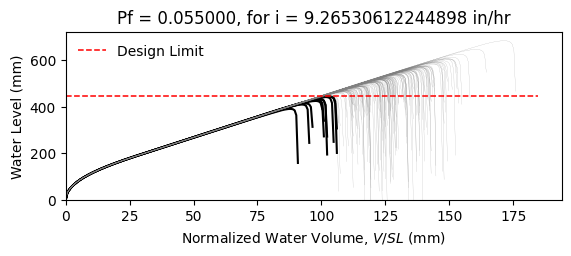

The data file committed next to this chart (first rows):
W14X22, L = 360.0 in, slope = 0.020833333333333332 in/in, dead load = 6.944444444444444e-05 kip/in…
zwlim AISC Appendix 2, zwlim DAMP, zwlim Proposed for ASCE 7, zwlim Neglect Ponding, dhnom Denver, dhnom New York, dhnom New Orleans, dh Denver, dh New York, dh New Orleans, dmax
15.16, 15.45, 13.32, 15.16, 0.8762, 0.8762, 0.8762, 2.924, 2.924, 2.924, 22, Safe, 
15.16, 15.45, 13.32, 15.16, 0.8762, 0.8762, 0.8762, 2.924, 2.924, 2.924, 19.21, Safe, 
15.16, 15.45, 13.32, 15.16, 0.8762, 0.8762, 0.8762, 2.924, 2.924, 2.924, 18.48, Safe, 
15.16, 15.45, 13.32, 15.16, 0.8762, 0.8762, 0.8762, 2.924, 2.924, 2.924, 21.72, Safe, 
15.16, 15.45, 13.32, 15.16, 0.8762, 0.8762, 0.8762, 2.924, 2.924, 2.924, 18.22, Safe, 
15.16, 15.45, 13.32, 15.16, 0.8762, 0.8762, 0.8762, 2.924, 2.924, 2.924, 26.89, Safe, 
15.16, 15.45, 13.32, 15.16, 0.8762, 0.8762, 0.8762, 2.924, 2.924, 2.924, 20.3, Safe, 
15.16, 15.45, 13.32, 15.16, 0.8762, 0.8762, 0.8762, 2.924, 2.924, 2.924, 18.4, Safe, 
15.16, 15.45, 13.32, 15.16, 0.8762, 0.8762, 0.8762, 2.924, 2.924, 2.924, 21.22, Safe, 
15.16, 15.45, 13.32, 15.16, 0.8762, 0.8762, 0.8762, 2.924, 2.924, 2.924, 19.94, Safe, 
15.16, 15.45, 13.32, 15.16, 0.8762, 0.8762, 0.8762, 2.924, 2.924, 2.924, 17.57, Safe, 
15.16, 15.45, 13.32, 15.16, 0.8762, 0.8762, 0.8762, 2.924, 2.924, 2.924, 16.97, Fail, 
15.16, 15.45, 13.32, 15.16, 0.8762, 0.8762, 0.8762, 2.924, 2.924, 2.924, 21.41, Safe, 
15.16, 15.45, 13.32, 15.16, 0.8762, 0.8762, 0.8762, 2.924, 2.924, 2.924, 18.81, Safe, 
15.16, 15.45, 13.32, 15.16, 0.8762, 0.8762, 0.8762, 2.924, 2.924, 2.924, 21.81, Safe, 
15.16, 15.45, 13.32, 15.16, 0.8762, 0.8762, 0.8762, 2.924, 2.924, 2.924, 19.81, Safe, 
15.16, 15.45, 13.32, 15.16, 0.8762, 0.8762, 0.8762, 2.924, 2.924, 2.924, 20.47, Safe, 
15.16, 15.45, 13.32, 15.16, 0.8762, 0.8762, 0.8762, 2.924, 2.924, 2.924, 22.41, Safe, 
15.16, 15.45, 13.32, 15.16, 0.8762, 0.8762, 0.8762, 2.924, 2.924, 2.924, 18.33, Safe, 
15.16, 15.45, 13.32, 15.16, 0.8762, 0.8762, 0.8762, 2.924, 2.924, 2.924, 19.28, Safe, 
15.16, 15.45, 13.32, 15.16, 0.8762, 0.8762, 0.8762, 2.924, 2.924, 2.924, 18.25, Safe, 
15.16, 15.45, 13.32, 15.16, 0.8762, 0.8762, 0.8762, 2.924, 2.924, 2.924, 21.65, Safe, 
15.16, 15.45, 13.32, 15.16, 0.8762, 0.8762, 0.8762, 2.924, 2.924, 2.924, 22.53, Safe, 
15.16, 15.45, 13.32, 15.16, 0.8762, 0.8762, 0.8762, 2.924, 2.924, 2.924, 20.05, Safe, 
15.16, 15.45, 13.32, 15.16, 0.8762, 0.8762, 0.8762, 2.924, 2.924, 2.924, 19.16, Safe, 
15.16, 15.45, 13.32, 15.16, 0.8762, 0.8762, 0.8762, 2.924, 2.924, 2.924, 16.89, Fail, 
15.16, 15.45, 13.32, 15.16, 0.8762, 0.8762, 0.8762, 2.924, 2.924, 2.924, 21.12, Safe, 
15.16, 15.45, 13.32, 15.16, 0.8762, 0.8762, 0.8762, 2.924, 2.924, 2.924, 20.81, Safe, 
15.16, 15.45, 13.32, 15.16, 0.8762, 0.8762, 0.8762, 2.924, 2.924, 2.924, 18.42, Safe, 
15.16, 15.45, 13.32, 15.16, 0.8762, 0.8762, 0.8762, 2.924, 2.924, 2.924, 23.25, Safe, 
15.16, 15.45, 13.32, 15.16, 0.8762, 0.8762, 0.8762, 2.924, 2.924, 2.924, 20.42, Safe, 
15.16, 15.45, 13.32, 15.16, 0.8762, 0.8762, 0.8762, 2.924, 2.924, 2.924, 21.15, Safe, 
15.16, 15.45, 13.32, 15.16, 0.8762, 0.8762, 0.8762, 2.924, 2.924, 2.924, 18.98, Safe, 
15.16, 15.45, 13.32, 15.16, 0.8762, 0.8762, 0.8762, 2.924, 2.924, 2.924, 22.57, Safe, 
15.16, 15.45, 13.32, 15.16, 0.8762, 0.8762, 0.8762, 2.924, 2.924, 2.924, 21.47, Safe, 
15.16, 15.45, 13.32, 15.16, 0.8762, 0.8762, 0.8762, 2.924, 2.924, 2.924, 18.35, Safe, 
15.16, 15.45, 13.32, 15.16, 0.8762, 0.8762, 0.8762, 2.924, 2.924, 2.924, 20.78, Safe, 
15.16, 15.45, 13.32, 15.16, 0.8762, 0.8762, 0.8762, 2.924, 2.924, 2.924, 21.12, Safe, 
15.16, 15.45, 13.32, 15.16, 0.8762, 0.8762, 0.8762, 2.924, 2.924, 2.924, 22.01, Safe, 
15.16, 15.45, 13.32, 15.16, 0.8762, 0.8762, 0.8762, 2.924, 2.924, 2.924, 17.77, Safe, 
15.16, 15.45, 13.32, 15.16, 0.8762, 0.8762, 0.8762, 2.924, 2.924, 2.924, 22.48, Safe, 
15.16, 15.45, 13.32, 15.16, 0.8762, 0.8762, 0.8762, 2.924, 2.924, 2.924, 19, Safe, 
15.16, 15.45, 13.32, 15.16, 0.8762, 0.8762, 0.8762, 2.924, 2.924, 2.924, 19.95, Safe, 
15.16, 15.45, 13.32, 15.16, 0.8762, 0.8762, 0.8762, 2.924, 2.924, 2.924, 19.46, Safe, 
15.16, 15.45, 13.32, 15.16, 0.8762, 0.8762, 0.8762, 2.924, 2.924, 2.924, 22.22, Safe, 
15.16, 15.45, 13.32, 15.16, 0.8762, 0.8762, 0.8762, 2.924, 2.924, 2.924, 17.36, Fail, 
15.16, 15.45, 13.32, 15.16, 0.8762, 0.8762, 0.8762, 2.924, 2.924, 2.924, 20.29, Safe, 
15.16, 15.45, 13.32, 15.16, 0.8762, 0.8762, 0.8762, 2.924, 2.924, 2.924, 18.98, Safe, 
15.16, 15.45, 13.32, 15.16, 0.8762, 0.8762, 0.8762, 2.924, 2.924, 2.924, 20.34, Safe, 
15.16, 15.45, 13.32, 15.16, 0.8762, 0.8762, 0.8762, 2.924, 2.924, 2.924, 18.54, Safe, 
15.16, 15.45, 13.32, 15.16, 0.8762, 0.8762, 0.8762, 2.924, 2.924, 2.924, 21.68, Safe, 
15.16, 15.45, 13.32, 15.16, 0.8762, 0.8762, 0.8762, 2.924, 2.924, 2.924, 16.28, Fail, 
15.16, 15.45, 13.32, 15.16, 0.8762, 0.8762, 0.8762, 2.924, 2.924, 2.924, 20.4, Safe, 
15.16, 15.45, 13.32, 15.16, 0.8762, 0.8762, 0.8762, 2.924, 2.924, 2.924, 18.96, Safe, 
15.16, 15.45, 13.32, 15.16, 0.8762, 0.8762, 0.8762, 2.924, 2.924, 2.924, 23.13, Safe, 
15.16, 15.45, 13.32, 15.16, 0.8762, 0.8762, 0.8762, 2.924, 2.924, 2.924, 18.86, Safe, 
15.16, 15.45, 13.32, 15.16, 0.8762, 0.8762, 0.8762, 2.924, 2.924, 2.924, 19.95, Safe, 
15.16, 15.45, 13.32, 15.16, 0.8762, 0.8762, 0.8762, 2.924, 2.924, 2.924, 18.82, Safe, 
15.16, 15.45, 13.32, 15.16, 0.8762, 0.8762, 0.8762, 2.924, 2.924, 2.924, 17.04, Fail, 
... 142 more rows
